4-way image classification set "Dataset" from GitHub (NikitaDas1998/Agro_AI); label vocabulary: black rot, esca, healthy, leaf blight.

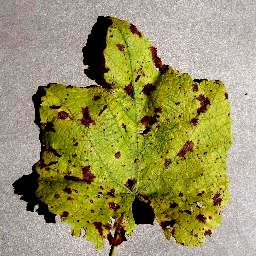
Label: leaf blight

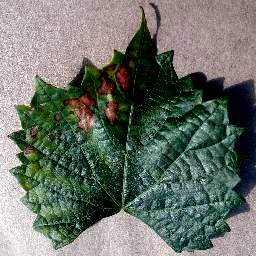
Label: esca

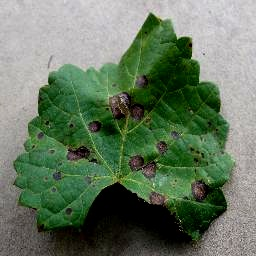
Label: black rot

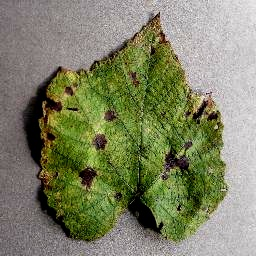
Label: leaf blight

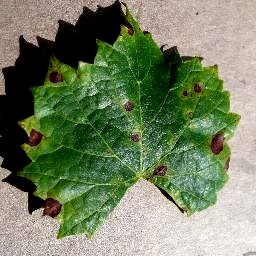
Label: black rot

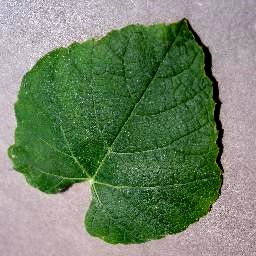
Label: healthy
